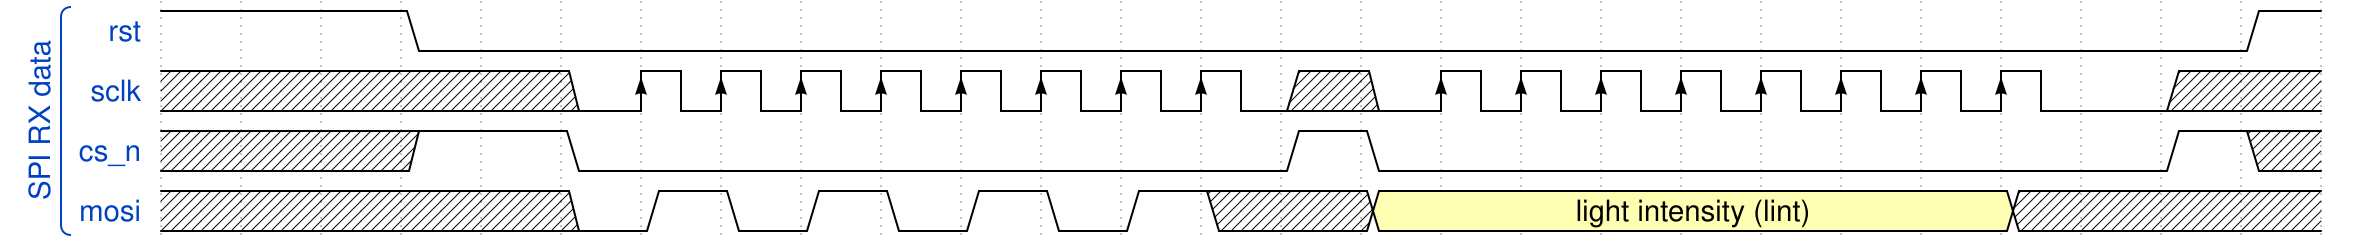

Reproduce this timing diagram as a WaveDrom spec.

{signal: [
  ['SPI RX data',
  {name: 'rst', wave: '1..0......................1'},
  {name: 'sclk', wave: 'xxxxx0P.......x0P.......lxx'},
  {name: 'cs_n', wave: 'xxx1.0........10.........1x'},
  {name: 'mosi', wave: 'xxxx.01010101x.3.......xxxx', data: ['light intensity (lint)']}
  ]]
}